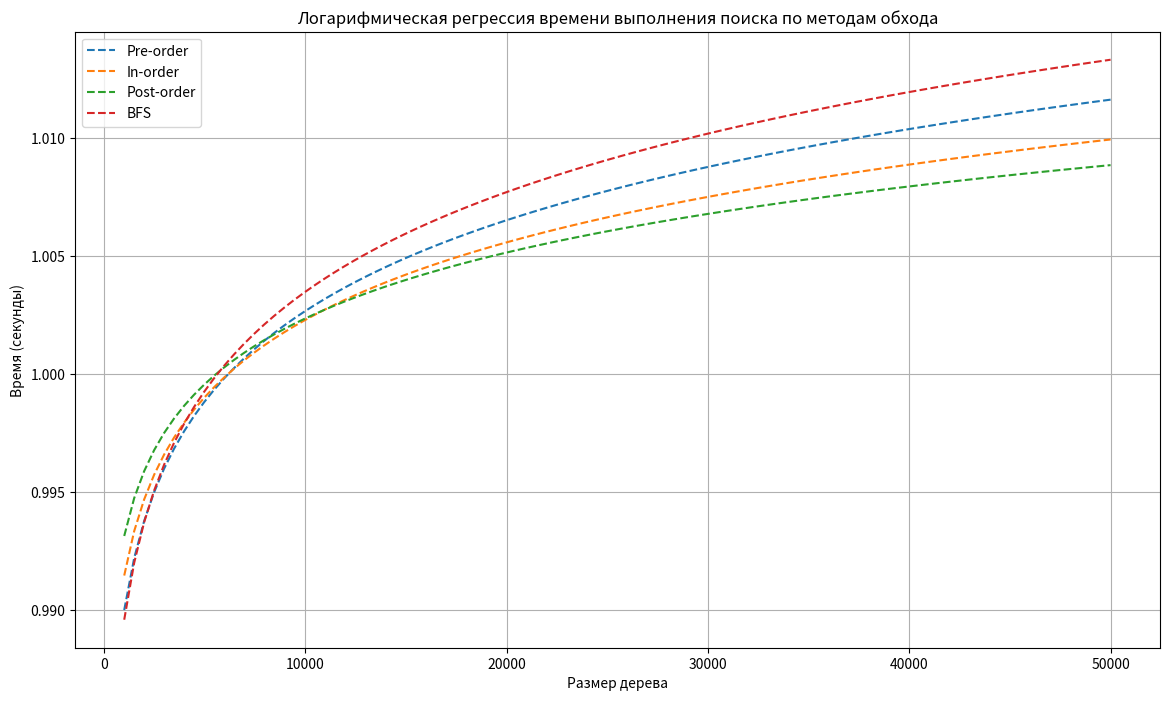

The matplotlib source for this figure:
import random
import time
from collections import deque
import matplotlib.pyplot as plt
import numpy as np

class TreeNode:
    def __init__(self, key):
        self.key = key
        self.left = None
        self.right = None
        self.height = 1

class AVLTree:
    @staticmethod
    def get_height(node):
        if not node:
            return 0
        return node.height

    @staticmethod
    def get_balance(node):
        if not node:
            return 0
        return AVLTree.get_height(node.left) - AVLTree.get_height(node.right)

    @staticmethod
    def right_rotate(y):
        x = y.left
        T2 = x.right
        x.right = y
        y.left = T2

        y.height = 1 + max(AVLTree.get_height(y.left), AVLTree.get_height(y.right))
        x.height = 1 + max(AVLTree.get_height(x.left), AVLTree.get_height(x.right))
        
        return x

    @staticmethod
    def left_rotate(x):
        y = x.right
        T2 = y.left
        y.left = x
        x.right = T2

        x.height = 1 + max(AVLTree.get_height(x.left), AVLTree.get_height(x.right))
        y.height = 1 + max(AVLTree.get_height(y.left), AVLTree.get_height(y.right))
        
        return y

    @staticmethod
    def insert(node, key):
        if not node:
            return TreeNode(key)

        if key < node.key:
            node.left = AVLTree.insert(node.left, key)
        else:
            node.right = AVLTree.insert(node.right, key)

        node.height = 1 + max(AVLTree.get_height(node.left), AVLTree.get_height(node.right))

        balance = AVLTree.get_balance(node)

        if balance > 1 and key < node.left.key:
            return AVLTree.right_rotate(node)

        if balance < -1 and key > node.right.key:
            return AVLTree.left_rotate(node)

        if balance > 1 and key > node.left.key:
            node.left = AVLTree.left_rotate(node.left)
            return AVLTree.right_rotate(node)

        if balance < -1 and key < node.right.key:
            node.right = AVLTree.right_rotate(node.right)
            return AVLTree.left_rotate(node)

        return node

    @staticmethod
    def dfs_pre_order(node):
         result = []
         
         def traverse(n):
             if n:
                 result.append(n.key)
                 traverse(n.left)
                 traverse(n.right)
         
         traverse(node)
         return result

    @staticmethod
    def dfs_in_order(node):
         result = []
         
         def traverse(n):
             if n:
                 traverse(n.left)
                 result.append(n.key)
                 traverse(n.right)
         
         traverse(node)
         return result

    @staticmethod
    def dfs_post_order(node):
         result = []
         
         def traverse(n):
             if n:
                 traverse(n.left)
                 traverse(n.right)
                 result.append(n.key)
         
         traverse(node)
         return result

    @staticmethod
    def bfs_traversal(root):
         result = []
         
         if not root:
             return result

         queue = deque([root])
         
         while queue:
             current = queue.popleft()
             result.append(current.key)  
             
             if current.left:
                 queue.append(current.left)
             if current.right:
                 queue.append(current.right)
         
         return result

class AVLTreeApp:
     def __init__(self):
          self.root = None
        
     def measure_search_time(self, size):
          values_to_insert = random.sample(range(1, size + 1), size)
          self.root = None  
          for value in values_to_insert:
              self.root = AVLTree.insert(self.root, value)

          search_key = random.choice(values_to_insert)

          times = {}

          start_time_pre_order = time.time()
          found_node_pre_order = AVLTree.dfs_pre_order(self.root)  
          times['Pre-order'] = time.time() - start_time_pre_order
         
          start_time_in_order = time.time()
          found_node_in_order = AVLTree.dfs_in_order(self.root)  
          times['In-order'] = time.time() - start_time_in_order

          start_time_post_order = time.time()
          found_node_post_order = AVLTree.dfs_post_order(self.root)  
          times['Post-order'] = time.time() - start_time_post_order

          start_time_bfs = time.time()
          found_node_bfs = AVLTree.bfs_traversal(self.root)  
          times['BFS'] = time.time() - start_time_bfs

          return times

     def run(self):
          sizes = [1000, 5000, 10000, 20000, 50000]  
          
          results_preorder, results_inorder, results_postorder, results_bfs= [], [], [], []

          for size in sizes:
              search_times = self.measure_search_time(size)
              results_preorder.append(search_times['Pre-order'])
              results_inorder.append(search_times['In-order'])
              results_postorder.append(search_times['Post-order'])
              results_bfs.append(search_times['BFS'])

          plt.figure(figsize=(14, 8))

          for times, label in zip(
              [results_preorder, results_inorder, results_postorder, results_bfs],
              ['Pre-order', 'In-order', 'Post-order', 'BFS']):
              
              log_sizes = np.log(sizes)  
              coeffs = np.polyfit(log_sizes[1:], times[1:], deg=1)  
              regression_line_x_values = np.linspace(min(sizes), max(sizes), num=100) 
              regression_line_y_values = np.exp(coeffs[0] * np.log(regression_line_x_values) + coeffs[1])  

              plt.plot(regression_line_x_values, regression_line_y_values, linestyle='--', label=f'{label}')

              print(f"{label} Regression: y ≈ {coeffs[0]:.6f} * ln(x) + {coeffs[1]:.6f}")

          plt.title('Логарифмическая регрессия времени выполнения поиска по методам обхода')
          plt.xlabel('Размер дерева')
          plt.ylabel('Время (секунды)')
          plt.legend()
          plt.grid(True)

          plt.savefig('search_time_regression.png')  
          plt.show()  

if __name__ == "__main__":
     app = AVLTreeApp()
     app.run()